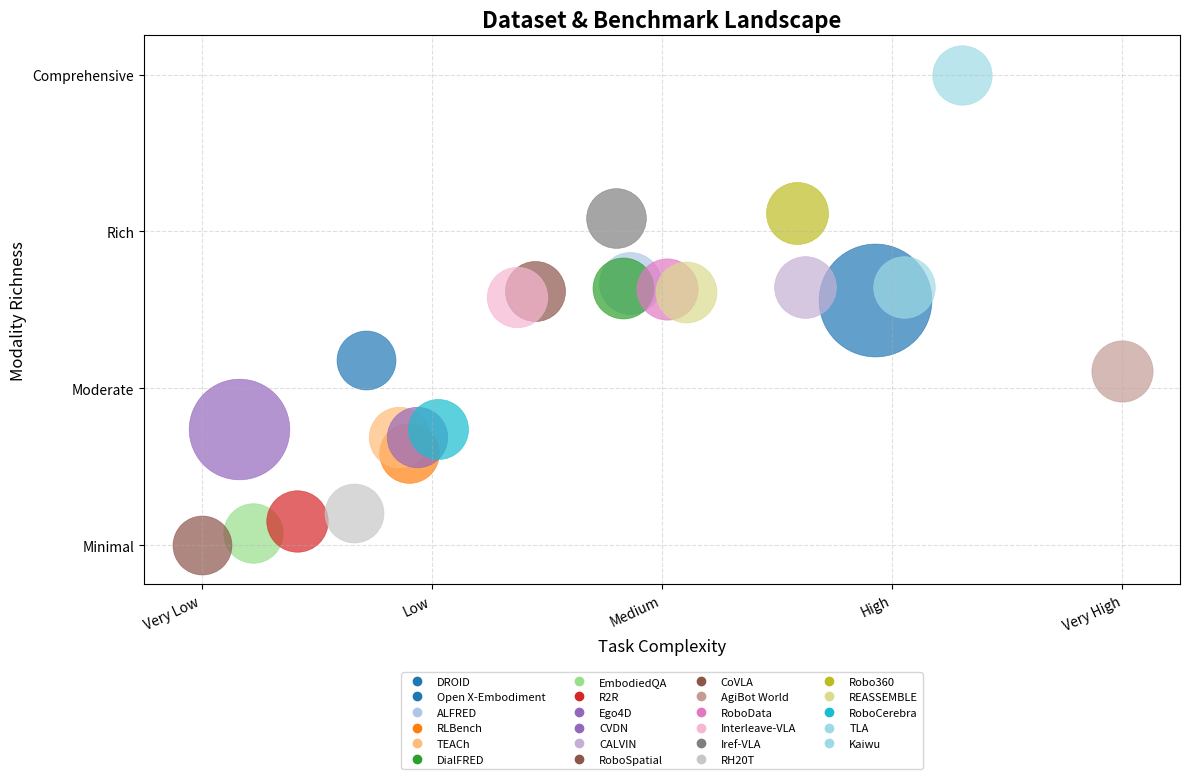

Python code for this plot:
import matplotlib.pyplot as plt
import numpy as np
from matplotlib.lines import Line2D

# 1) Define per-dataset attributes (updated with corrected values and new datasets)
# Descriptions:
# T: Number of distinct tasks / skill types (higher is broader)
# S: Scene diversity (number of unique environments)
# D: Task difficulty (normalized, 0–1, higher is more challenging)
# L: Task/episode length or complexity (normalized, higher = longer)
# M: Number of modalities (vision, lang, proprioception, depth, audio, etc.)
# Q: List of quality/success scores (per modality or overall)
# A: Average annotation or benchmark score (0–1)
# R: Real-robot validation (1 = yes, 0 = sim-only)
dataset_attrs = {
    "DROID":              {"T":10, "S":5,  "D":0.2,  "L":1.0, "M":3, "Q":[0.9,0.8,0.85],           "A":0.9,  "R":1},
    "Open X-Embodiment":  {"T":15, "S":20, "D":0.5,  "L":2.0, "M":4, "Q":[0.8,0.8,0.9,0.7],     "A":0.8,  "R":1},
    "ALFRED":             {"T":30, "S":10, "D":0.8,  "L":3.0, "M":4, "Q":[0.9,0.9,0.9,0.9],     "A":0.95, "R":1},
    "RLBench":            {"T":8,  "S":6,  "D":0.3,  "L":1.5, "M":3, "Q":[0.7,0.8,0.7],         "A":0.7,  "R":0},
    "TEACh":              {"T":12, "S":4,  "D":0.6,  "L":2.5, "M":3, "Q":[0.8,0.85,0.8],       "A":0.85, "R":0},
    "DialFRED":           {"T":25, "S":10, "D":0.75, "L":3.0, "M":4, "Q":[0.85,0.9,0.9,0.85],  "A":0.9,  "R":1},
    "EmbodiedQA":         {"T":5,  "S":2,  "D":0.1,  "L":1.0, "M":2, "Q":[0.7,0.7],             "A":0.6,  "R":0},
    "R2R":                {"T":6,  "S":3,  "D":0.2,  "L":1.2, "M":2, "Q":[0.8,0.75],            "A":0.7,  "R":0},
    "Ego4D":              {"T":20, "S":0,  "D":0.4,  "L":1.0, "M":3, "Q":[0.9,0.9,0.8],         "A":0.9,  "R":0},
    "CVDN":               {"T":15, "S":5,  "D":0.5,  "L":2.0, "M":3, "Q":[0.85,0.8,0.8],        "A":0.85, "R":0},
    "CALVIN":             {"T":35, "S":15, "D":0.9,  "L":3.5, "M":4, "Q":[0.9,0.85,0.9,0.9],   "A":0.9,  "R":1},
    "RoboSpatial":        {"T":4,  "S":1,  "D":0.1,  "L":0.5, "M":2, "Q":[0.6,0.65],           "A":0.5,  "R":0},
    "CoVLA":              {"T":18, "S":8,  "D":0.7,  "L":2.5, "M":4, "Q":[0.85,0.8,0.85,0.8], "A":0.9,  "R":1},
    "AgiBot World":       {"T":30, "S":25, "D":0.95, "L":4.0, "M":3, "Q":[0.8,0.8,0.8],       "A":0.8,  "R":1},
    "RoboData":           {"T":25, "S":12, "D":0.7,  "L":2.5, "M":4, "Q":[0.85,0.9,0.9,0.8], "A":0.9,  "R":1},
    "Interleave-VLA":     {"T":18, "S":8,  "D":0.6,  "L":2.0, "M":4, "Q":[0.8,0.85,0.8,0.75], "A":0.85, "R":1},
    "Iref-VLA":           {"T":22, "S":10, "D":0.65, "L":3.0, "M":5, "Q":[0.9,0.9,0.85,0.9,0.8], "A":0.9,  "R":1},
    "RH20T":              {"T":10, "S":4,  "D":0.3,  "L":1.5, "M":2, "Q":[0.75,0.8],           "A":0.8,  "R":0},
    "Robo360":            {"T":30, "S":15, "D":0.8,  "L":3.5, "M":5, "Q":[0.9,0.85,0.9,0.85,0.9],"A":0.95, "R":1},
    "REASSEMBLE":         {"T":28, "S":12, "D":0.7,  "L":3.0, "M":4, "Q":[0.8,0.8,0.85,0.8],   "A":0.9,  "R":1},
    "RoboCerebra":        {"T":12, "S":6,  "D":0.4,  "L":2.0, "M":3, "Q":[0.85,0.9,0.85],      "A":0.9,  "R":0},
    "TLA":                {"T":35, "S":18, "D":0.85, "L":3.8, "M":4, "Q":[0.9,0.9,0.9,0.85],  "A":0.9,  "R":1},
    "Kaiwu":              {"T":30, "S":20, "D":0.7,  "L":4.0, "M":7, "Q":[0.9]*7,               "A":0.9,  "R":1},  # Source: arXiv:2503.05231
}

# 2) Weights
α1, α2, α3, α4 = 1.0, 1.0, 1.0, 1.0
β1, β2, β3, β4 = 1.0, 1.0, 1.0, 1.0

# 3) Compute raw task & modality scores
c_task_raw = {}
c_mod_raw  = {}
for name, a in dataset_attrs.items():
    T, S, D, L = a["T"], a["S"], a["D"], a["L"]
    c_task_raw[name] = α1 * np.log1p(T) + α2 * S + α3 * D + α4 * L
    M = a["M"]
    Qm = np.mean(a["Q"])
    A, R = a["A"], a["R"]
    c_mod_raw[name]  = β1 * M + β2 * Qm + β3 * A + β4 * R

# 4a) Normalize task to [1,5]
def norm15(d):
    arr = np.array(list(d.values()))
    mn, mx = arr.min(), arr.max()
    return {k: 1 + 4*(v-mn)/(mx-mn) for k, v in d.items()}

# 4b) Normalize modality to [2,5]
def norm25(d):
    arr = np.array(list(d.values()))
    mn, mx = arr.min(), arr.max()
    return {k: 2 + 3*(v-mn)/(mx-mn) for k, v in d.items()}

c_task = norm15(c_task_raw)
c_mod  = norm25(c_mod_raw)

# 5) Point sizes by dataset scale 
raw_sizes = [
    5000, 500000, 25025, 10000, 15000, 18000, 9000, 21000, 360000,
    15000, 23000, 5000, 12000, 20000, 20000, 15000, 10000, 5000,
    25000, 18000, 12000, 22000, 8000, 11664
]
names = list(dataset_attrs.keys())
smin, smax = min(raw_sizes), max(raw_sizes)
sizes = {n: (800*(sz-smin)/(smax-smin) + 300)*6 for n, sz in zip(names, raw_sizes)}

# 6) Color map
colors = plt.cm.tab20(np.linspace(0, 1, len(names)))
col_map = dict(zip(names, colors))
# override to distinguish R2R and Ego4D
col_map["R2R"] = "tab:red"
col_map["Ego4D"] = "tab:purple"

# 7) Plot (no text labels on bubbles)
fig, ax = plt.subplots(figsize=(12, 8))
for n in names:
    x, y = c_task[n], c_mod[n]
    ax.scatter(
        x, y,
        s=sizes[n],
        facecolor=col_map[n],
        edgecolor=col_map[n],
        alpha=0.7,
        linewidth=0.5,
    )

# 8) Axes settings
ax.set_xlim(0.75, 5.25)
ax.set_ylim(1.75, 5.25)
ax.set_title("Dataset & Benchmark Landscape", fontsize=16, weight='bold')
ax.set_xlabel("Task Complexity", fontsize=12)
ax.set_ylabel("Modality Richness", fontsize=12)
ax.set_xticks([1, 2, 3, 4, 5])
ax.set_xticklabels(["Very Low", "Low", "Medium", "High", "Very High"], rotation=25, ha="right")
ax.set_yticks([2, 3, 4, 5])
ax.set_yticklabels(["Minimal", "Moderate", "Rich", "Comprehensive"])
ax.grid(True, linestyle='--', alpha=0.4)

# 9) Legend
handles = [
    Line2D([], [], marker='o', color='w',
           markerfacecolor=col_map[n], markeredgecolor=col_map[n],
           markersize=6, label=n, linestyle='')
    for n in names
]
ax.legend(handles=handles,
          loc='upper center',
          bbox_to_anchor=(0.5, -0.15),
          ncol=4,
          fontsize=8,
          frameon=True)

plt.tight_layout()
plt.show()
